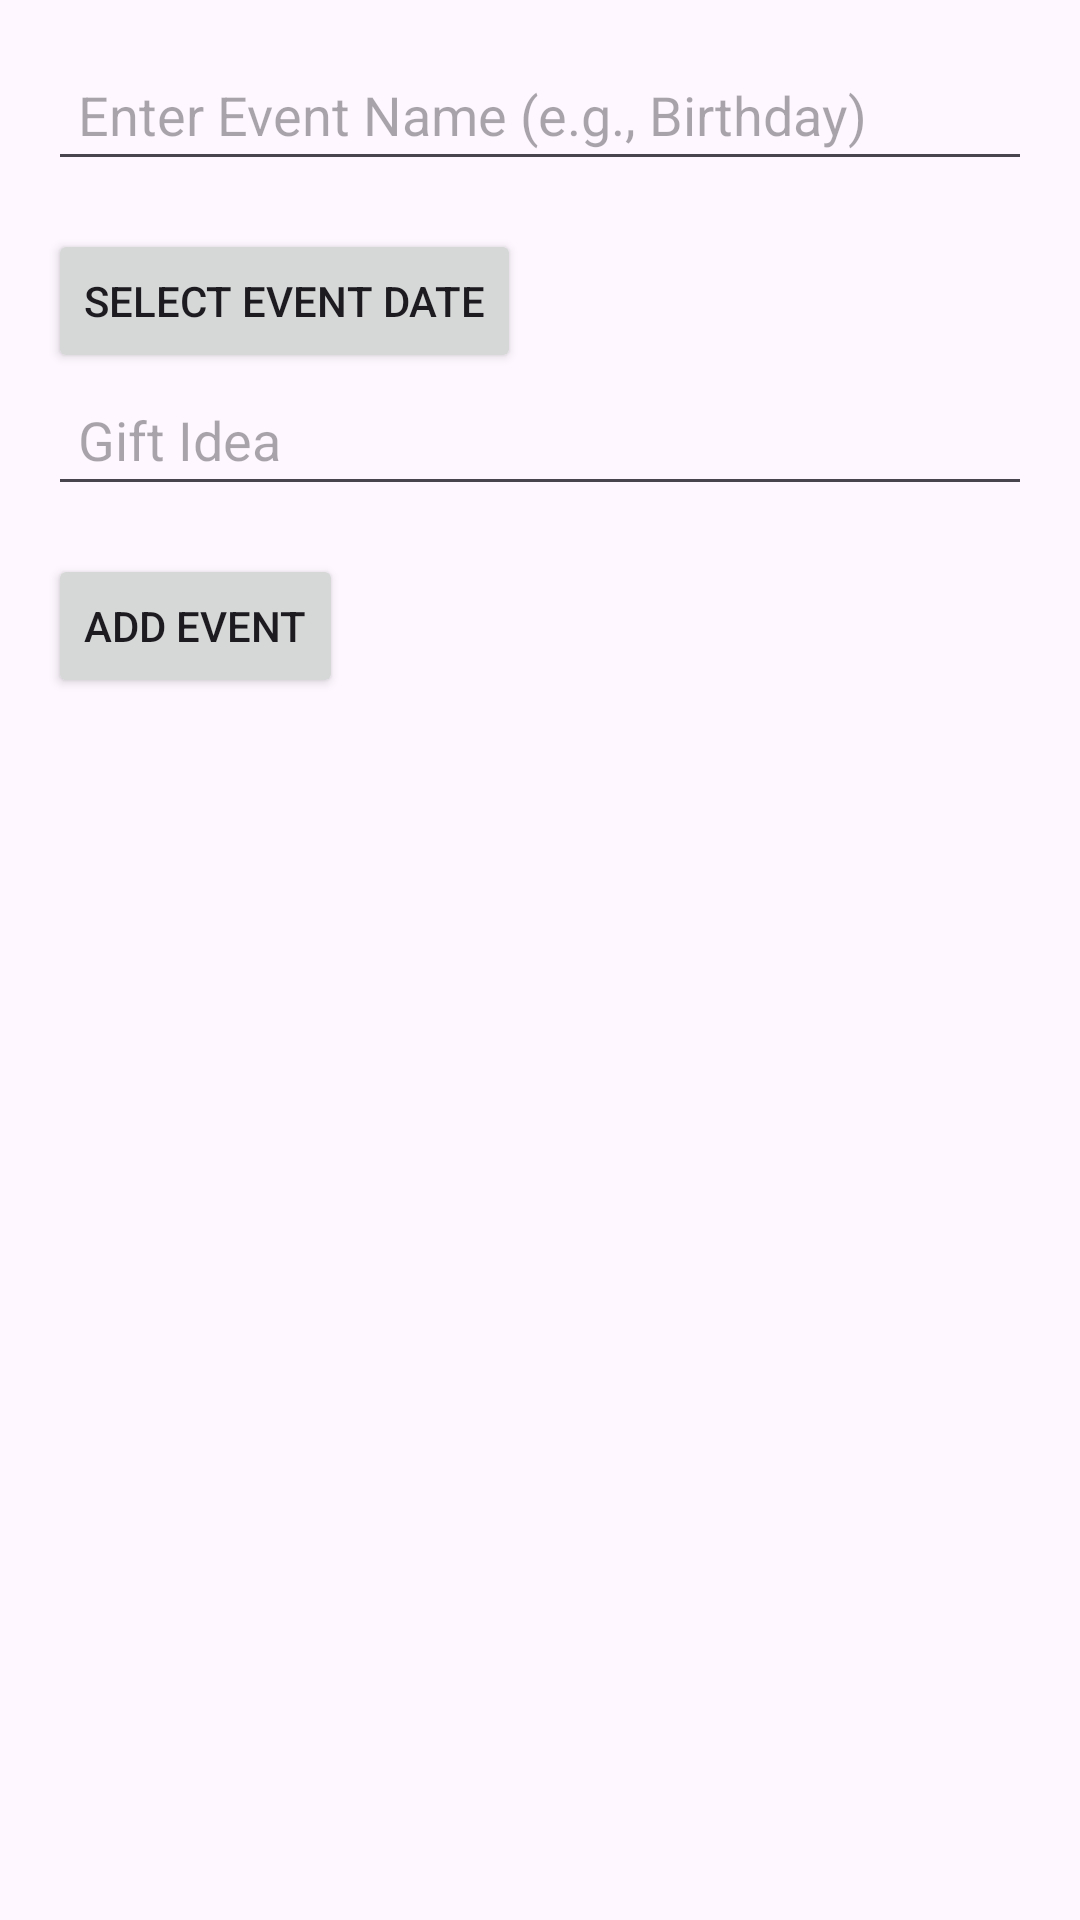

Here is an Android app screen rendered from its layout file. Give the layout XML and the strings, colors and styles it references.
<!-- AndroidManifest.xml: application theme Theme.GiftFinder -->
<!-- res/layout/activity_gift_event.xml -->
<?xml version="1.0" encoding="utf-8"?>
<LinearLayout xmlns:android="http://schemas.android.com/apk/res/android"
    android:layout_width="match_parent"
    android:layout_height="match_parent"
    android:orientation="vertical"
    android:padding="16dp">

    
    <EditText
        android:id="@+id/eventNameEditText"
        android:layout_width="match_parent"
        android:layout_height="wrap_content"
        android:hint="Enter Event Name (e.g., Birthday)"
        android:padding="10dp"
        android:textColor="#000000" />

    
    <Button
        android:id="@+id/selectDateButton"
        android:layout_width="wrap_content"
        android:layout_height="wrap_content"
        android:text="Select Event Date"
        android:layout_marginTop="16dp"/>

    
    <EditText
        android:id="@+id/giftIdeaEditText"
        android:layout_width="match_parent"
        android:layout_height="wrap_content"
        android:hint="Gift Idea"
        android:padding="10dp"
        android:textColor="#000000" />

    
    <Button
        android:id="@+id/addEventButton"
        android:layout_width="wrap_content"
        android:layout_height="wrap_content"
        android:text="Add Event"
        android:layout_marginTop="16dp"/>
    <ListView
        android:id="@+id/eventListView"
        android:layout_width="match_parent"
        android:layout_height="wrap_content"
        android:layout_marginTop="16dp" />

</LinearLayout>
<!-- resources referenced by this layout -->
<resources>
  <style name="Theme.GiftFinder" parent="Base.Theme.GiftFinder" />
  <style name="Base.Theme.GiftFinder" parent="Theme.Material3.DayNight.NoActionBar">
          
          
      </style>
</resources>
